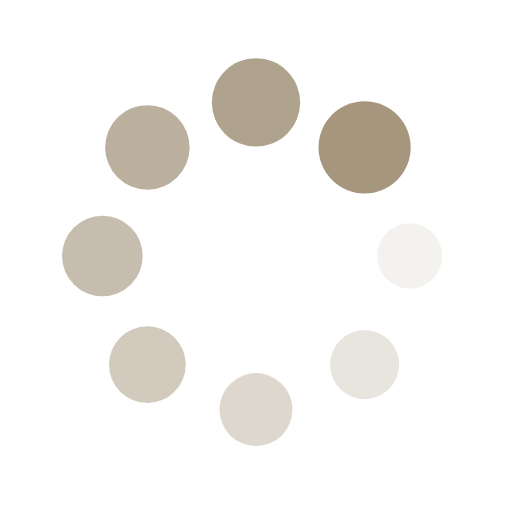
t = 0.00 s
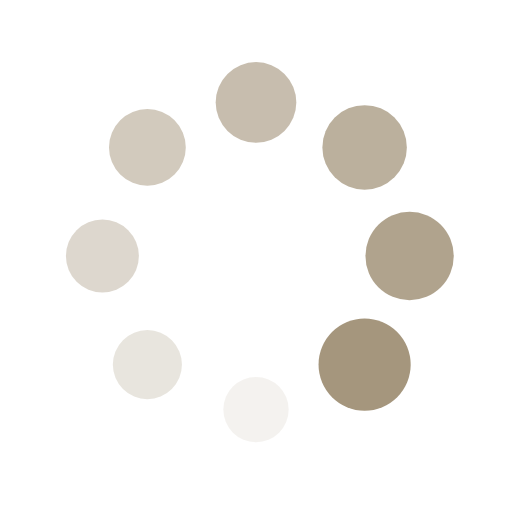
t = 0.25 s
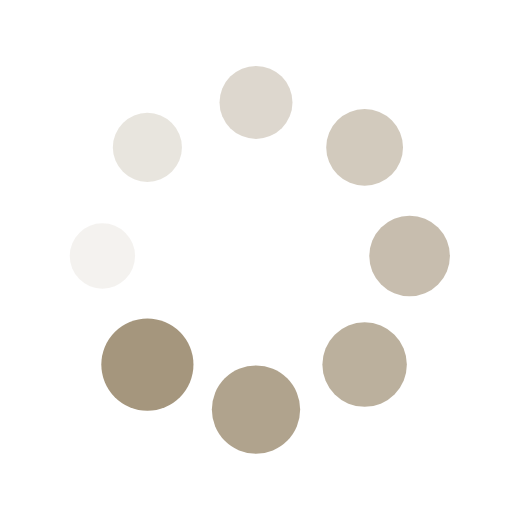
t = 0.50 s
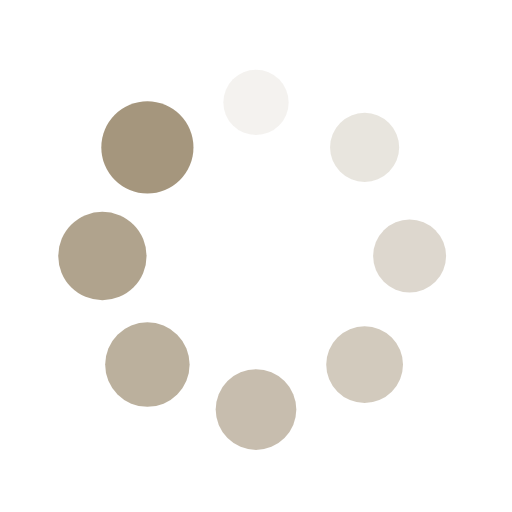
t = 0.75 s

The animated SVG that drew these frames (rendered in a browser with its animation timeline set to each time). Animation: 16 SMIL elements (animate=8,animateTransform=8); one cycle of 1.00 s, repeats indefinitely.

<?xml version="1.0" encoding="utf-8"?>
<svg xmlns="http://www.w3.org/2000/svg" xmlns:xlink="http://www.w3.org/1999/xlink" style="margin: auto; background: rgba(0, 0, 0, 0) none repeat scroll 0% 0%; display: block; shape-rendering: auto;" width="200px" height="200px" viewBox="0 0 100 100" preserveAspectRatio="xMidYMid">
<g transform="translate(80,50)">
<g transform="rotate(0)">
<circle cx="0" cy="0" r="6" fill="#a5967d" fill-opacity="1">
  <animateTransform attributeName="transform" type="scale" begin="-0.875s" values="1.5 1.5;1 1" keyTimes="0;1" dur="1s" repeatCount="indefinite"></animateTransform>
  <animate attributeName="fill-opacity" keyTimes="0;1" dur="1s" repeatCount="indefinite" values="1;0" begin="-0.875s"></animate>
</circle>
</g>
</g><g transform="translate(71.21320343559643,71.21320343559643)">
<g transform="rotate(45)">
<circle cx="0" cy="0" r="6" fill="#a5967d" fill-opacity="0.875">
  <animateTransform attributeName="transform" type="scale" begin="-0.75s" values="1.5 1.5;1 1" keyTimes="0;1" dur="1s" repeatCount="indefinite"></animateTransform>
  <animate attributeName="fill-opacity" keyTimes="0;1" dur="1s" repeatCount="indefinite" values="1;0" begin="-0.75s"></animate>
</circle>
</g>
</g><g transform="translate(50,80)">
<g transform="rotate(90)">
<circle cx="0" cy="0" r="6" fill="#a5967d" fill-opacity="0.75">
  <animateTransform attributeName="transform" type="scale" begin="-0.625s" values="1.5 1.5;1 1" keyTimes="0;1" dur="1s" repeatCount="indefinite"></animateTransform>
  <animate attributeName="fill-opacity" keyTimes="0;1" dur="1s" repeatCount="indefinite" values="1;0" begin="-0.625s"></animate>
</circle>
</g>
</g><g transform="translate(28.786796564403577,71.21320343559643)">
<g transform="rotate(135)">
<circle cx="0" cy="0" r="6" fill="#a5967d" fill-opacity="0.625">
  <animateTransform attributeName="transform" type="scale" begin="-0.5s" values="1.5 1.5;1 1" keyTimes="0;1" dur="1s" repeatCount="indefinite"></animateTransform>
  <animate attributeName="fill-opacity" keyTimes="0;1" dur="1s" repeatCount="indefinite" values="1;0" begin="-0.5s"></animate>
</circle>
</g>
</g><g transform="translate(20,50.00000000000001)">
<g transform="rotate(180)">
<circle cx="0" cy="0" r="6" fill="#a5967d" fill-opacity="0.5">
  <animateTransform attributeName="transform" type="scale" begin="-0.375s" values="1.5 1.5;1 1" keyTimes="0;1" dur="1s" repeatCount="indefinite"></animateTransform>
  <animate attributeName="fill-opacity" keyTimes="0;1" dur="1s" repeatCount="indefinite" values="1;0" begin="-0.375s"></animate>
</circle>
</g>
</g><g transform="translate(28.78679656440357,28.786796564403577)">
<g transform="rotate(225)">
<circle cx="0" cy="0" r="6" fill="#a5967d" fill-opacity="0.375">
  <animateTransform attributeName="transform" type="scale" begin="-0.25s" values="1.5 1.5;1 1" keyTimes="0;1" dur="1s" repeatCount="indefinite"></animateTransform>
  <animate attributeName="fill-opacity" keyTimes="0;1" dur="1s" repeatCount="indefinite" values="1;0" begin="-0.25s"></animate>
</circle>
</g>
</g><g transform="translate(49.99999999999999,20)">
<g transform="rotate(270)">
<circle cx="0" cy="0" r="6" fill="#a5967d" fill-opacity="0.25">
  <animateTransform attributeName="transform" type="scale" begin="-0.125s" values="1.5 1.5;1 1" keyTimes="0;1" dur="1s" repeatCount="indefinite"></animateTransform>
  <animate attributeName="fill-opacity" keyTimes="0;1" dur="1s" repeatCount="indefinite" values="1;0" begin="-0.125s"></animate>
</circle>
</g>
</g><g transform="translate(71.21320343559643,28.78679656440357)">
<g transform="rotate(315)">
<circle cx="0" cy="0" r="6" fill="#a5967d" fill-opacity="0.125">
  <animateTransform attributeName="transform" type="scale" begin="0s" values="1.5 1.5;1 1" keyTimes="0;1" dur="1s" repeatCount="indefinite"></animateTransform>
  <animate attributeName="fill-opacity" keyTimes="0;1" dur="1s" repeatCount="indefinite" values="1;0" begin="0s"></animate>
</circle>
</g>
</g>
<!-- [ldio] generated by https://loading.io/ --></svg>
